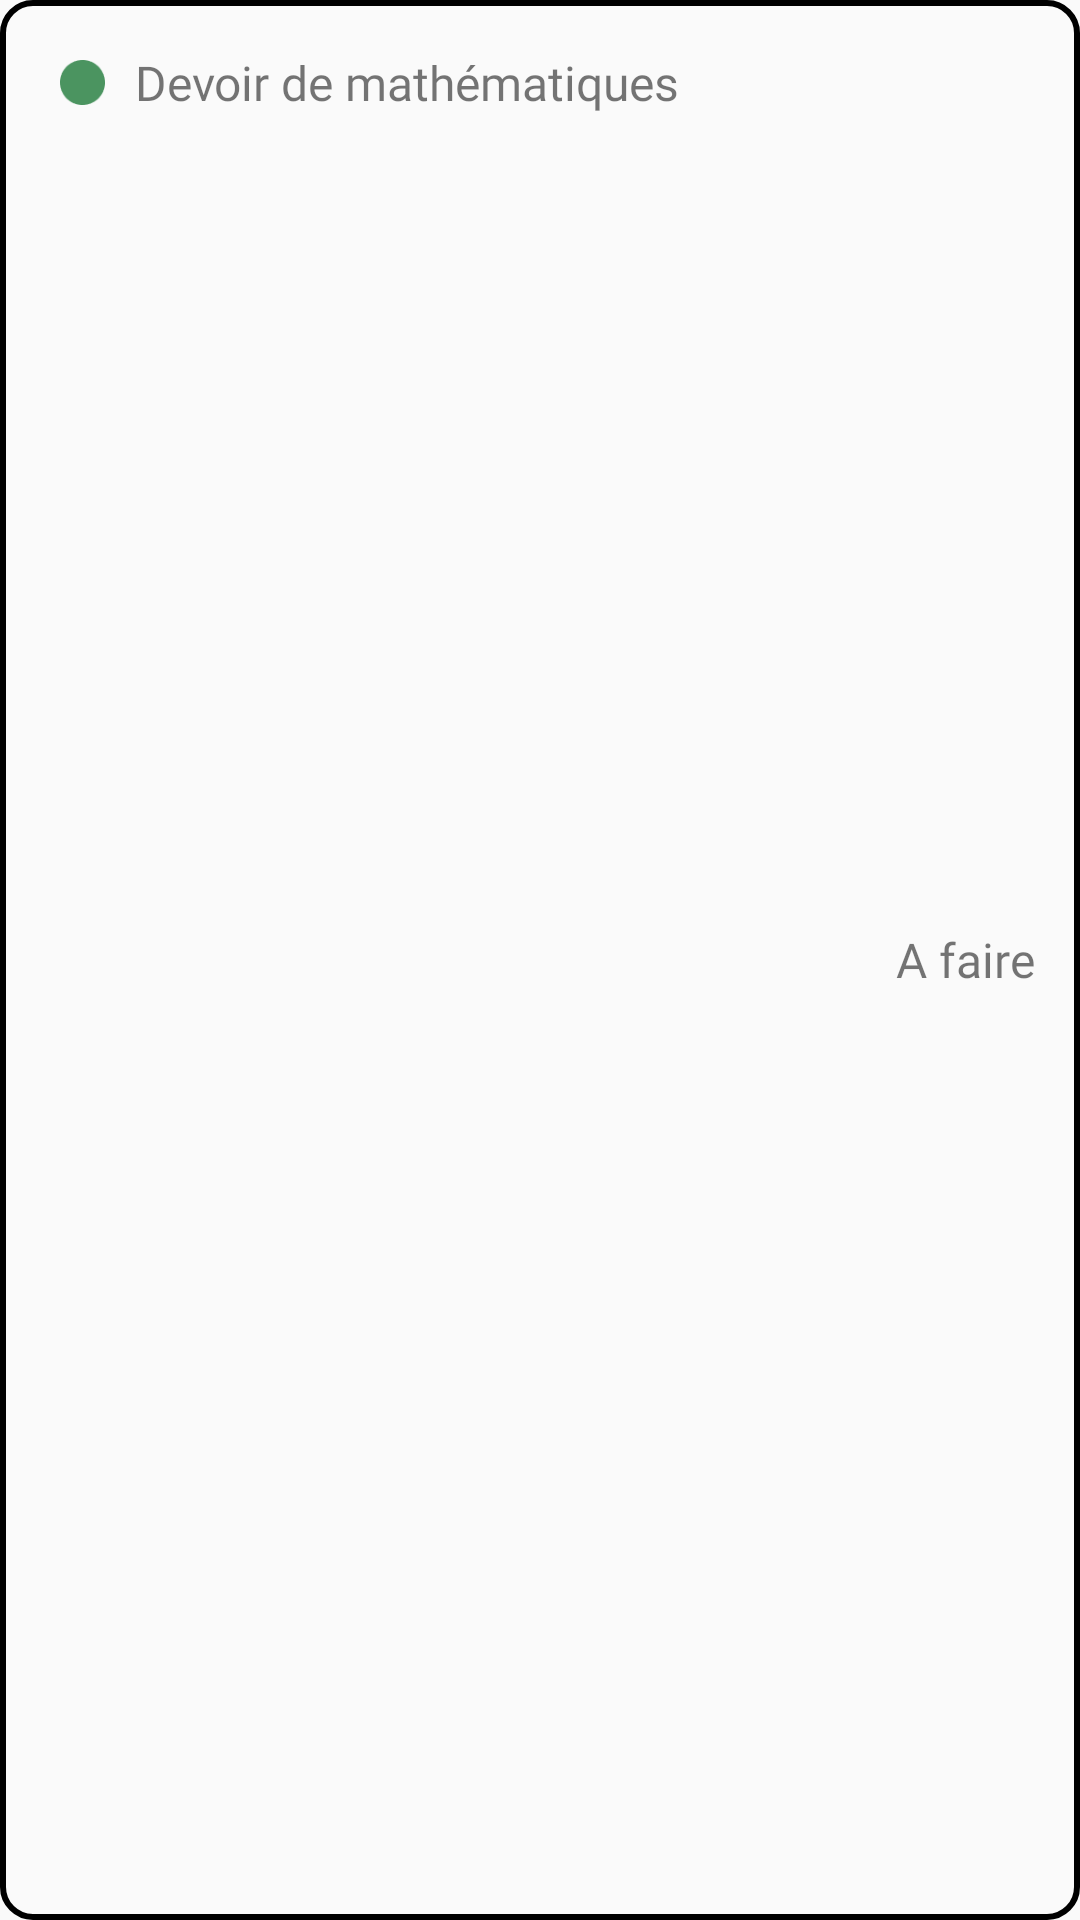

This screen was rendered from an Android layout file. Write that file and the resources it references.
<!-- AndroidManifest.xml: application theme Theme.AppCompat.DayNight.DarkActionBar -->
<!-- res/layout/fragment_calendar_monthly_item.xml -->
<?xml version="1.0" encoding="utf-8"?>
<RelativeLayout xmlns:android="http://schemas.android.com/apk/res/android"
    android:id="@+id/item"
    android:layout_width="match_parent"
    android:layout_height="wrap_content"
    android:background="@drawable/box7"
    android:padding="10dp"
    android:layout_marginBottom="10dp">
<LinearLayout
    android:layout_width="match_parent"
    android:layout_height="wrap_content"
    android:orientation="horizontal"
    android:layout_marginEnd="50dp"
    android:gravity="center_vertical">
    <ImageView
        android:id="@+id/task_image"
        android:layout_width="wrap_content"
        android:layout_height="wrap_content"
        android:src="@drawable/green_round"
        android:layout_margin="10dp"
        />

    <TextView
        android:id="@+id/task_text"
        android:layout_width="wrap_content"
        android:layout_height="wrap_content"
        android:fontFamily="@font/montserrat"
        android:text="Devoir de mathématiques"
        android:textColor="@color/gray"
        android:textSize="16sp" />
</LinearLayout>

<ImageView
    android:id="@+id/round_validated"
    android:layout_width="wrap_content"
    android:layout_height="wrap_content"
    android:src="@drawable/round_validated"
    android:layout_margin="10dp"
    android:layout_alignParentEnd="true"
    android:visibility="invisible"
    />

<TextView
    android:id="@+id/to_do"
    android:layout_width="wrap_content"
    android:layout_height="wrap_content"
    android:fontFamily="@font/montserrat"
    android:text="@string/to_do"
    android:textColor="@color/gray5"
    android:textSize="16sp"
    android:layout_centerVertical="true"
    android:layout_alignParentEnd="true"
    android:layout_marginEnd="5dp"
    android:visibility="visible"/>
</RelativeLayout>
<!-- resources referenced by this layout -->
<resources>
  <!-- drawable box7 (drawable) -->
  <?xml version="1.0" encoding="utf-8"?>
  <selector xmlns:android="http://schemas.android.com/apk/res/android">
      <item>
          <shape android:shape="rectangle">
              <stroke android:width="2dp"
                  android:color="@color/gray4" />
              <corners android:bottomRightRadius="10dp"
                  android:bottomLeftRadius="10dp"
                  android:topRightRadius="10dp"
                  android:topLeftRadius="10dp"/>
          </shape>
      </item>
  </selector>
  <!-- drawable green_round (drawable) -->
  <?xml version="1.0" encoding="utf-8"?>
  <layer-list xmlns:android="http://schemas.android.com/apk/res/android" >
  
      <item
          android:drawable="@drawable/green_round_image"
          android:width="15dp"
          android:height="15dp"
          />
  
  </layer-list >
  <!-- drawable round_validated (drawable) -->
  <?xml version="1.0" encoding="utf-8"?>
  <layer-list xmlns:android="http://schemas.android.com/apk/res/android" >
  
      <item
          android:drawable="@drawable/round_validated_image"
          android:width="20dp"
          android:height="20dp"
          />
  
  </layer-list >
  <string name="to_do">A faire</string>
  <!-- drawable green_round_image: png bitmap (drawable-v24, 877 bytes) -->
  <!-- drawable round_validated_image: png bitmap (drawable-v24, 1351 bytes) -->
</resources>
